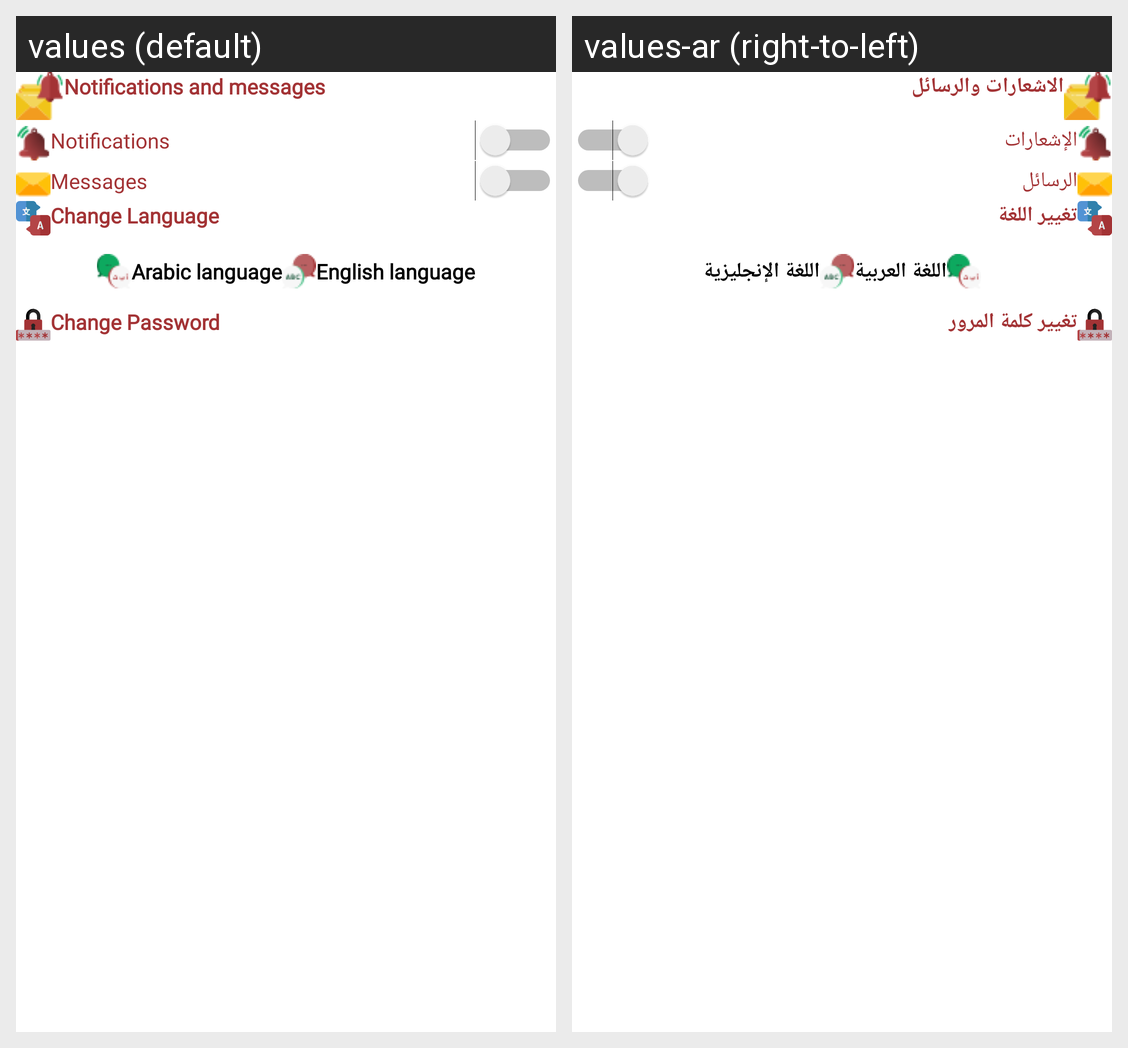

Locale-by-locale string values for the Android screen shown in this grid:
Android screen res/layout/fragment_settings.xml rendered under 2 locales, left to right: values (default), values-ar (right-to-left). Device: Nexus 5 (rendered at 1080×1920; each locale shown at half size, 540×960, under a caption strip naming it); theme Theme.StaffServices.
Strings drawn on this screen, with the default value and each locale's value (text and hints the layout hard-codes, and strings that could not be matched under every locale, appear in the picture but are not listed):

notificationsAndMessages
  values: Notifications and messages
  values-ar: الاشعارات والرسائل

notifications
  values: Notifications
  values-ar: الإشعارات

messages
  values: Messages
  values-ar: الرسائل

change_language
  values: Change Language
  values-ar: تغيير اللغة

arabic
  values: Arabic language
  values-ar: اللغة العربية

english
  values: English language
  values-ar: اللغة الإنجليزية

change_password
  values: Change Password
  values-ar: تغيير كلمة المرور
